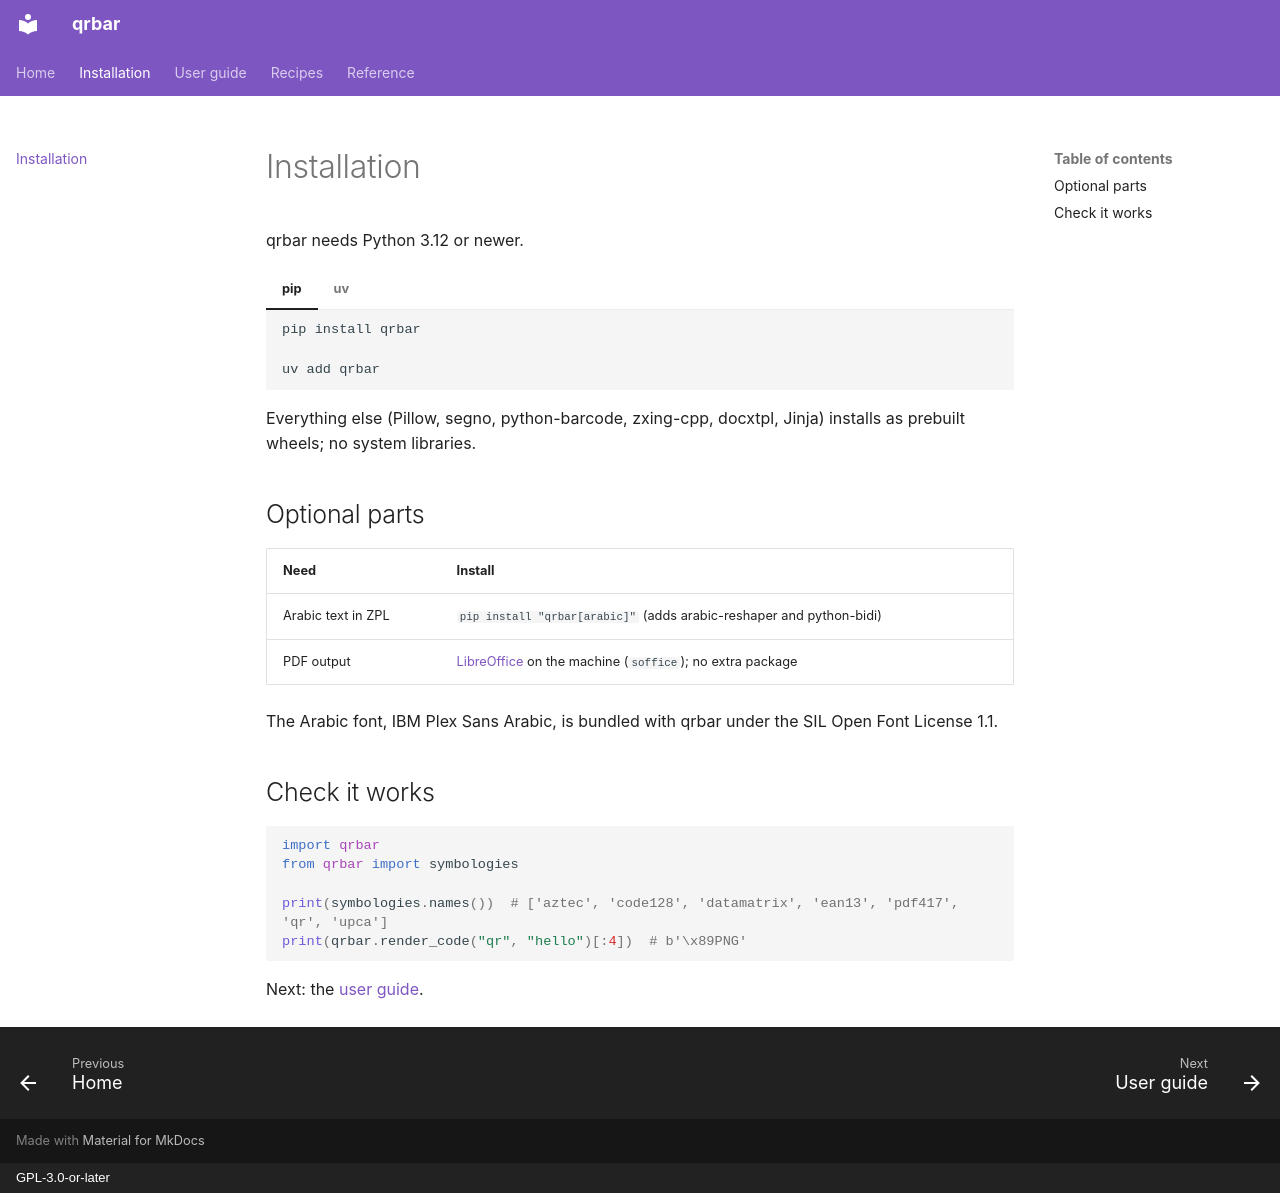

repository: aaltatan/qrbar · page: install/index.html · generator: mkdocs · copyright: GPL-3.0-or-later

# Installation

qrbar needs Python 3.12 or newer.

=== "pip"

    ```bash
    pip install qrbar
    ```

=== "uv"

    ```bash
    uv add qrbar
    ```

Everything else (Pillow, segno, python-barcode, zxing-cpp, docxtpl, Jinja)
installs as prebuilt wheels; no system libraries.

## Optional parts

| Need | Install |
|------|---------|
| Arabic text in ZPL | `pip install "qrbar[arabic]"` (adds arabic-reshaper and python-bidi) |
| PDF output | [LibreOffice](https://www.libreoffice.org) on the machine (`soffice`); no extra package |

The Arabic font, IBM Plex Sans Arabic, is bundled with qrbar under the SIL
Open Font License 1.1.

## Check it works

```python
import qrbar
from qrbar import symbologies

print(symbologies.names())  # ['aztec', 'code128', 'datamatrix', 'ean13', 'pdf417', 'qr', 'upca']
print(qrbar.render_code("qr", "hello")[:4])  # b'\x89PNG'
```

Next: the [user guide](guide/index.md).
